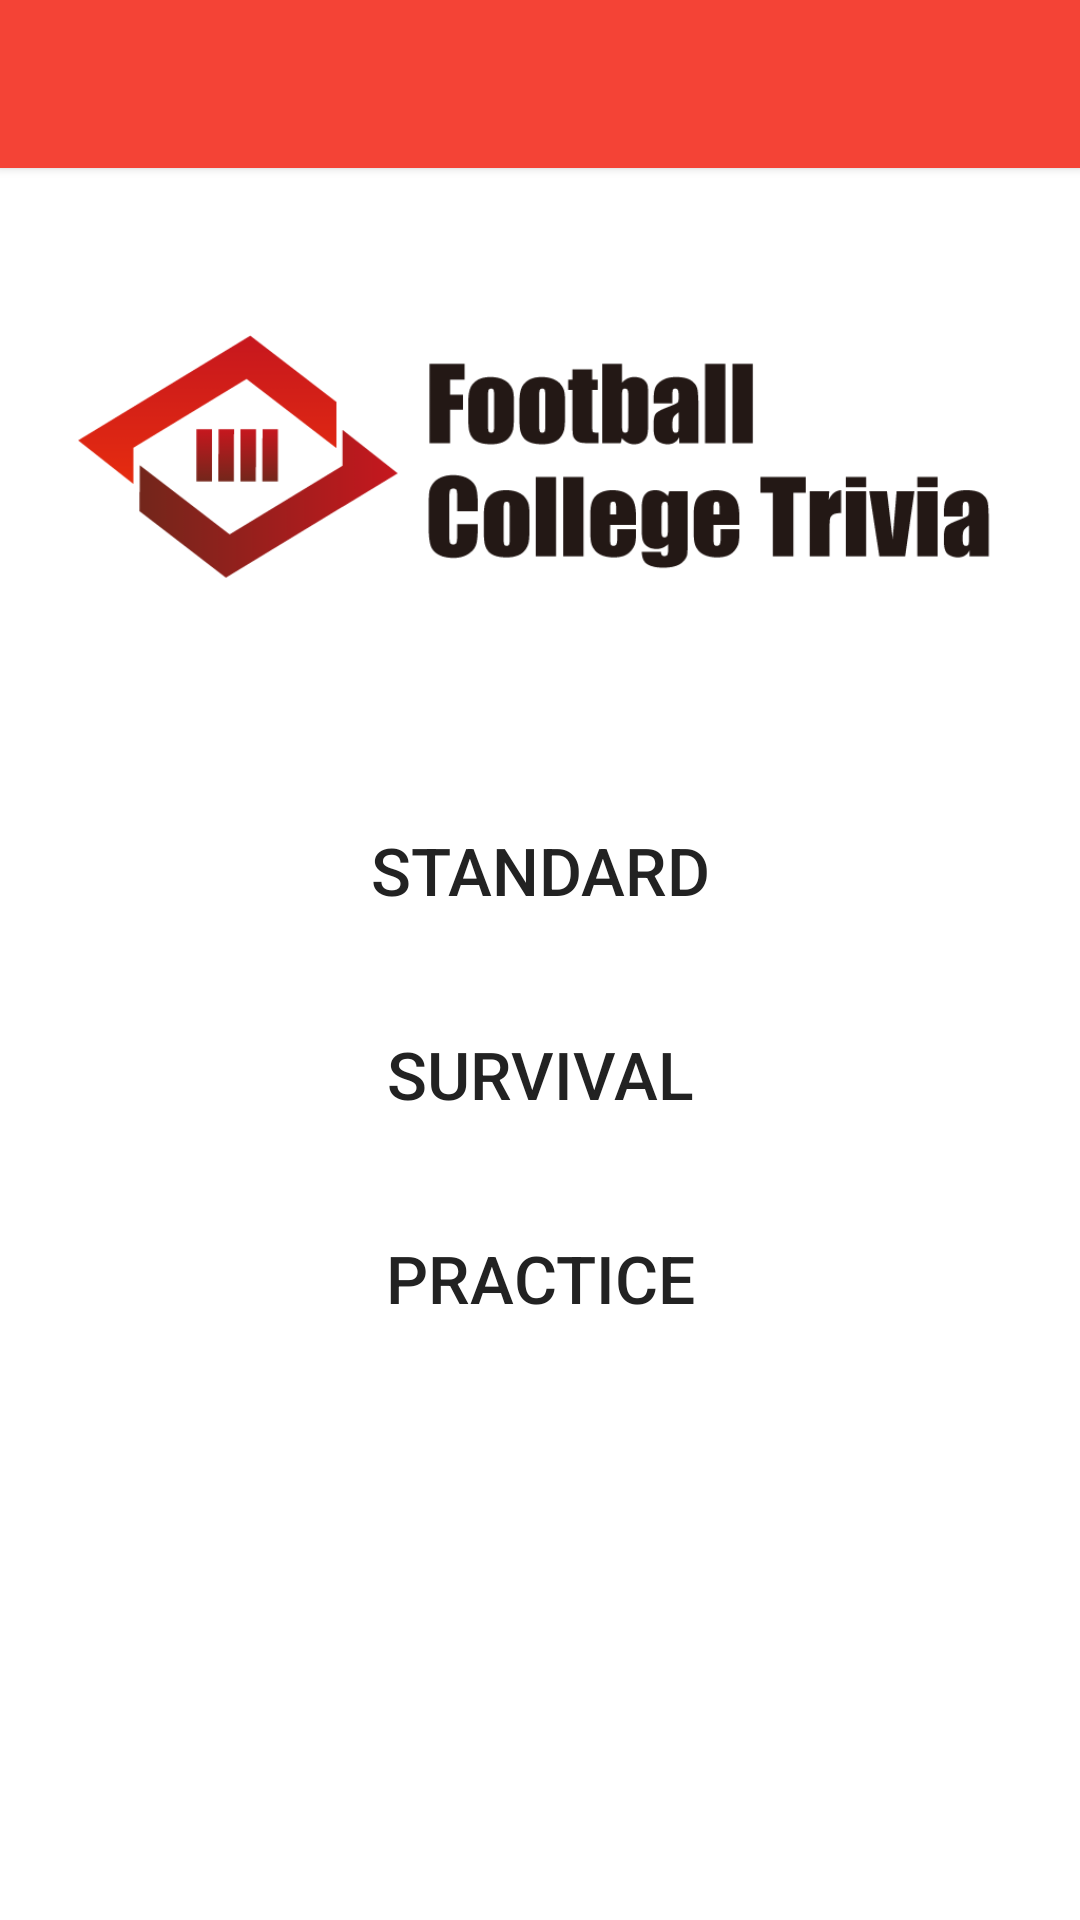

Android layout source for this screen:
<!-- AndroidManifest.xml: application theme AppTheme -->
<!-- res/layout/activity_title_screen.xml -->
<RelativeLayout xmlns:android="http://schemas.android.com/apk/res/android"
    xmlns:tools="http://schemas.android.com/tools"
    android:layout_width="match_parent"
    android:layout_height="match_parent"
    android:layout_gravity="center_horizontal"
    android:background="@color/light.background"
    tools:context=".Title.TitleScreenActivity">

    <include
        android:id="@+id/app_bar"
        layout="@layout/app_bar" />

    <ImageView
        android:id="@+id/header"
        android:layout_width="match_parent"
        android:layout_height="200dp"
        android:layout_below="@id/app_bar"
        android:contentDescription="TODO"
        android:src="@mipmap/header" />

    <LinearLayout
        android:layout_width="fill_parent"
        android:layout_height="wrap_content"
        android:layout_below="@id/header"
        android:layout_weight="4"
        android:orientation="vertical">

        <Button
            android:id="@+id/standardGame"
            android:layout_width="fill_parent"
            android:layout_height="fill_parent"
            android:layout_margin="10dp"
            android:layout_weight="1"
            android:background="#00000000"
            android:gravity="center"
            android:text="@string/standard_game"
            android:textColor="@color/dark.text.color"
            android:textSize="@dimen/abc_text_size_large_material"
            />

        <Button
            android:id="@+id/survivalGame"
            android:layout_width="fill_parent"
            android:layout_height="fill_parent"
            android:layout_margin="10dp"
            android:layout_weight="1"
            android:background="#00000000"
            android:gravity="center"
            android:text="@string/survival_game"
            android:textColor="@color/dark.text.color"
            android:textSize="@dimen/abc_text_size_large_material" />

        <Button
            android:id="@+id/practiceGame"
            android:layout_width="fill_parent"
            android:layout_height="fill_parent"
            android:layout_margin="10dp"
            android:layout_weight="1"
            android:background="#00000000"
            android:gravity="center"
            android:text="@string/practice_game"
            android:textColor="@color/dark.text.color"
            android:textSize="@dimen/abc_text_size_large_material" />
    </LinearLayout>

</RelativeLayout>
<!-- res/layout/app_bar.xml (included above) -->
<?xml version="1.0" encoding="utf-8"?>
<android.support.v7.widget.Toolbar xmlns:android="http://schemas.android.com/apk/res/android"
    xmlns:android.support.v7.toolbar="http://schemas.android.com/apk/res-auto"
    android:layout_width="match_parent"
    android:layout_height="wrap_content"
    android:background="@color/primaryColor"
    android:popupTheme="@style/ThemeOverlay.AppCompat.Dark"
    android:theme="@style/CustomToolBarTheme"
    android:elevation="2dp"
    android.support.v7.toolbar:elevation="2dp">

</android.support.v7.widget.Toolbar>
<!-- resources referenced by this layout -->
<resources>
  <color name="dark.text.color">#222222</color>
  <color name="light.background">#FFFFFF</color>
  <color name="primaryColor">#f44336</color>
  <!-- mipmap header: png bitmap (mipmap-hdpi, 60466 bytes) -->
  <string name="practice_game">Practice</string>
  <string name="standard_game">Standard</string>
  <string name="survival_game">Survival</string>
  <style name="CustomToolBarTheme" parent="ThemeOverlay.AppCompat.Dark">
          <item name="android:textColorPrimary">@color/primary_text_default_material_dark</item>
          <item name="android:textColorSecondary">@color/secondary_text_default_material_dark</item>
          <item name="android:actionMenuTextColor">#FFF</item>
          <item name="actionMenuTextColor">#FFF</item>
          <item name="android:popupBackground">@color/dark.text.color</item>
  
  
      </style>
  <style name="AppTheme" parent="AppTheme.Base">
          
      </style>
  <style name="AppTheme.Base" parent="Theme.AppCompat.Light.NoActionBar">
          <item name="colorPrimary">@color/primaryColor</item>
          <item name="colorPrimaryDark">@color/primaryColorDark</item>
          <item name="colorAccent">@color/accentColor</item>
          <item name="android:popupBackground">@color/dark.text.color</item>
  
      </style>
  <color name="primaryColorDark">#d32f2f</color>
  <color name="accentColor">#50514F</color>
</resources>
